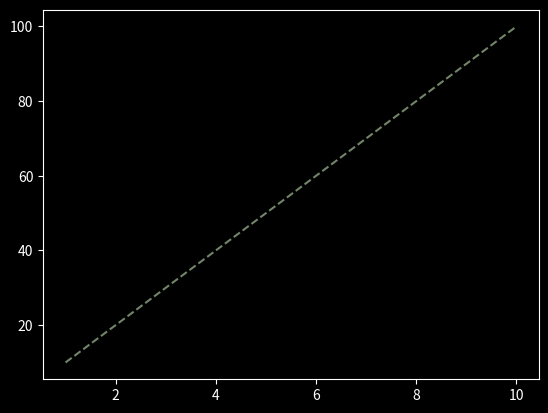

This figure's Python source:
#import modules 
import pandas as pd 
import numpy as np 
import matplotlib.pyplot as plt 

#make style 
plt.style.use("dark_background")

#load data 
rollno = [1, 2, 3, 4, 5, 6, 7, 8, 9, 10]
marks = [10,20, 30, 40, 50, 60, 70, 80, 90, 100]

#plot 
plt.plot(rollno,  marks,  linestyle="--", color="#728569")

#display 
plt.show()
